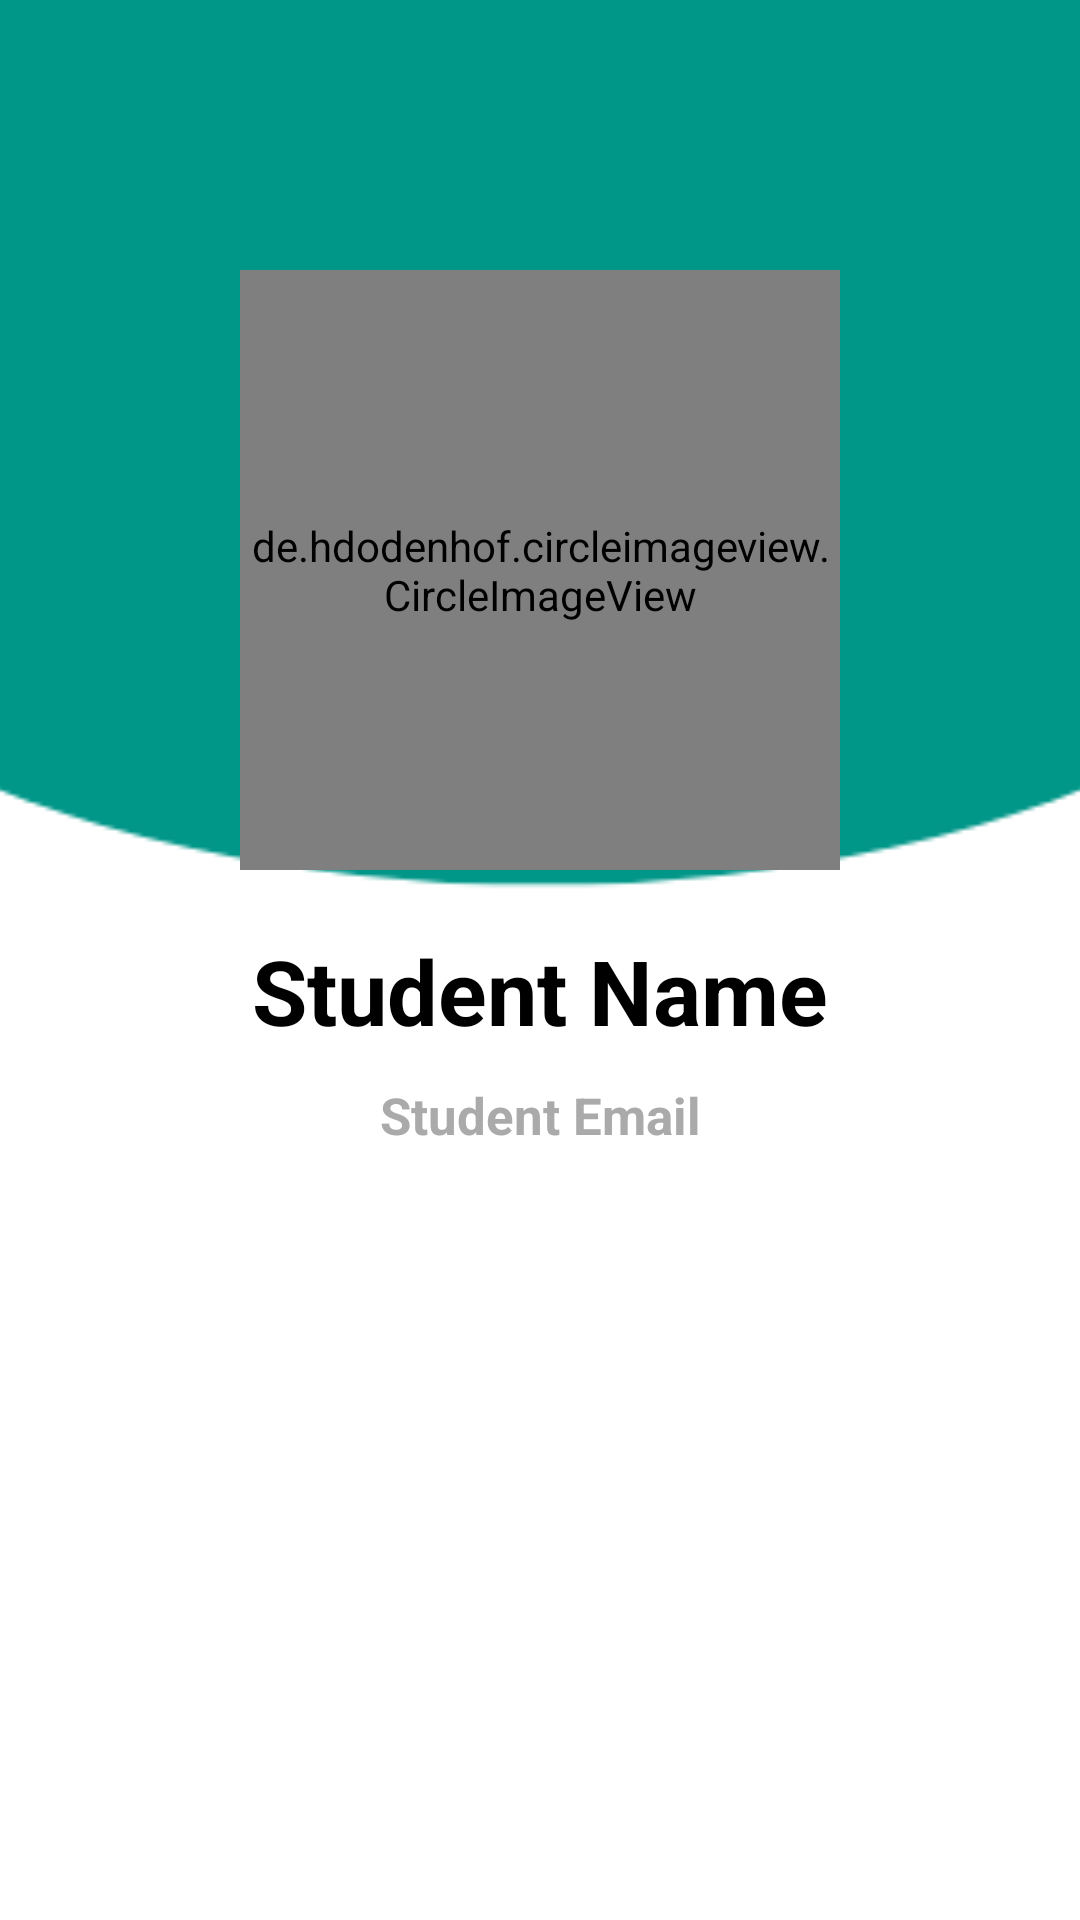

Write the Android layout XML for this screen, with the resource values it uses.
<!-- AndroidManifest.xml: application theme Theme.Dicodingandroid1 -->
<!-- res/layout/activity_about_me.xml -->
<?xml version="1.0" encoding="utf-8"?>
<LinearLayout
    xmlns:android="http://schemas.android.com/apk/res/android"
    xmlns:tools="http://schemas.android.com/tools"
    android:layout_width="match_parent"
    android:layout_height="match_parent"
    android:orientation="vertical"
    android:background="@drawable/ptl">

    <de.hdodenhof.circleimageview.CircleImageView
        android:id="@+id/student_picture"
        android:layout_marginTop="90dp"
        android:layout_marginBottom="20dp"
        android:layout_width="200dp"
        android:layout_height="200dp"
        android:layout_gravity="center_horizontal"
        android:src="@android:color/darker_gray"/>

    <TextView
        android:id="@+id/student_name"
        android:text="@string/student_name"
        android:textStyle="bold"
        android:textColor="@android:color/black"
        android:textSize="30sp"
        android:textAlignment="center"
        android:layout_width="match_parent"
        android:layout_height="wrap_content"
        android:layout_marginBottom="10dp"/>

    <TextView
        android:id="@+id/student_email"
        android:text="@string/student_email"
        android:textColor="@android:color/darker_gray"
        android:textSize="17sp"
        android:textStyle="bold"
        android:textAlignment="center"
        android:layout_width="match_parent"
        android:layout_height="wrap_content"/>

</LinearLayout>
<!-- resources referenced by this layout -->
<resources>
  <!-- drawable ptl: png bitmap (drawable, 4820 bytes) -->
  <string name="student_email">Student Email</string>
  <string name="student_name">Student Name</string>
  <style name="Theme.Dicodingandroid1" parent="Theme.MaterialComponents.DayNight.DarkActionBar">
          
          <item name="colorPrimary">@color/purple_500</item>
          <item name="colorPrimaryVariant">@color/purple_700</item>
          <item name="colorOnPrimary">@color/white</item>
          
          <item name="colorSecondary">@color/teal_200</item>
          <item name="colorSecondaryVariant">@color/teal_700</item>
          <item name="colorOnSecondary">@color/black</item>
          
          <item name="android:statusBarColor" tools:targetApi="l">?attr/colorPrimaryVariant</item>
          
      </style>
  <color name="purple_500">#FF018786</color>
  <color name="purple_700">#FF00574B</color>
  <color name="white">#FFFFFFFF</color>
  <color name="teal_200">#FF03DAC5</color>
  <color name="teal_700">#FF018786</color>
  <color name="black">#FF000000</color>
</resources>
